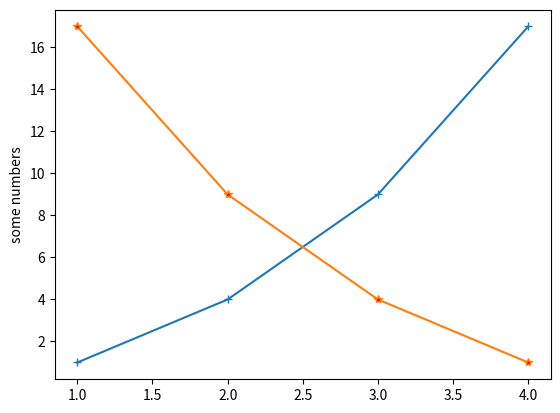

The matplotlib source for this figure:
import matplotlib.pyplot as plt

X1 = [1, 2, 3, 4]
X2 = [4, 3, 2, 1]
y = [1, 4, 9, 17]

plt.plot(X1, y, marker="+", markerfacecolor="blue")
plt.plot(X2, y, marker="*", markerfacecolor="red")
plt.ylabel("some numbers")
plt.show()
